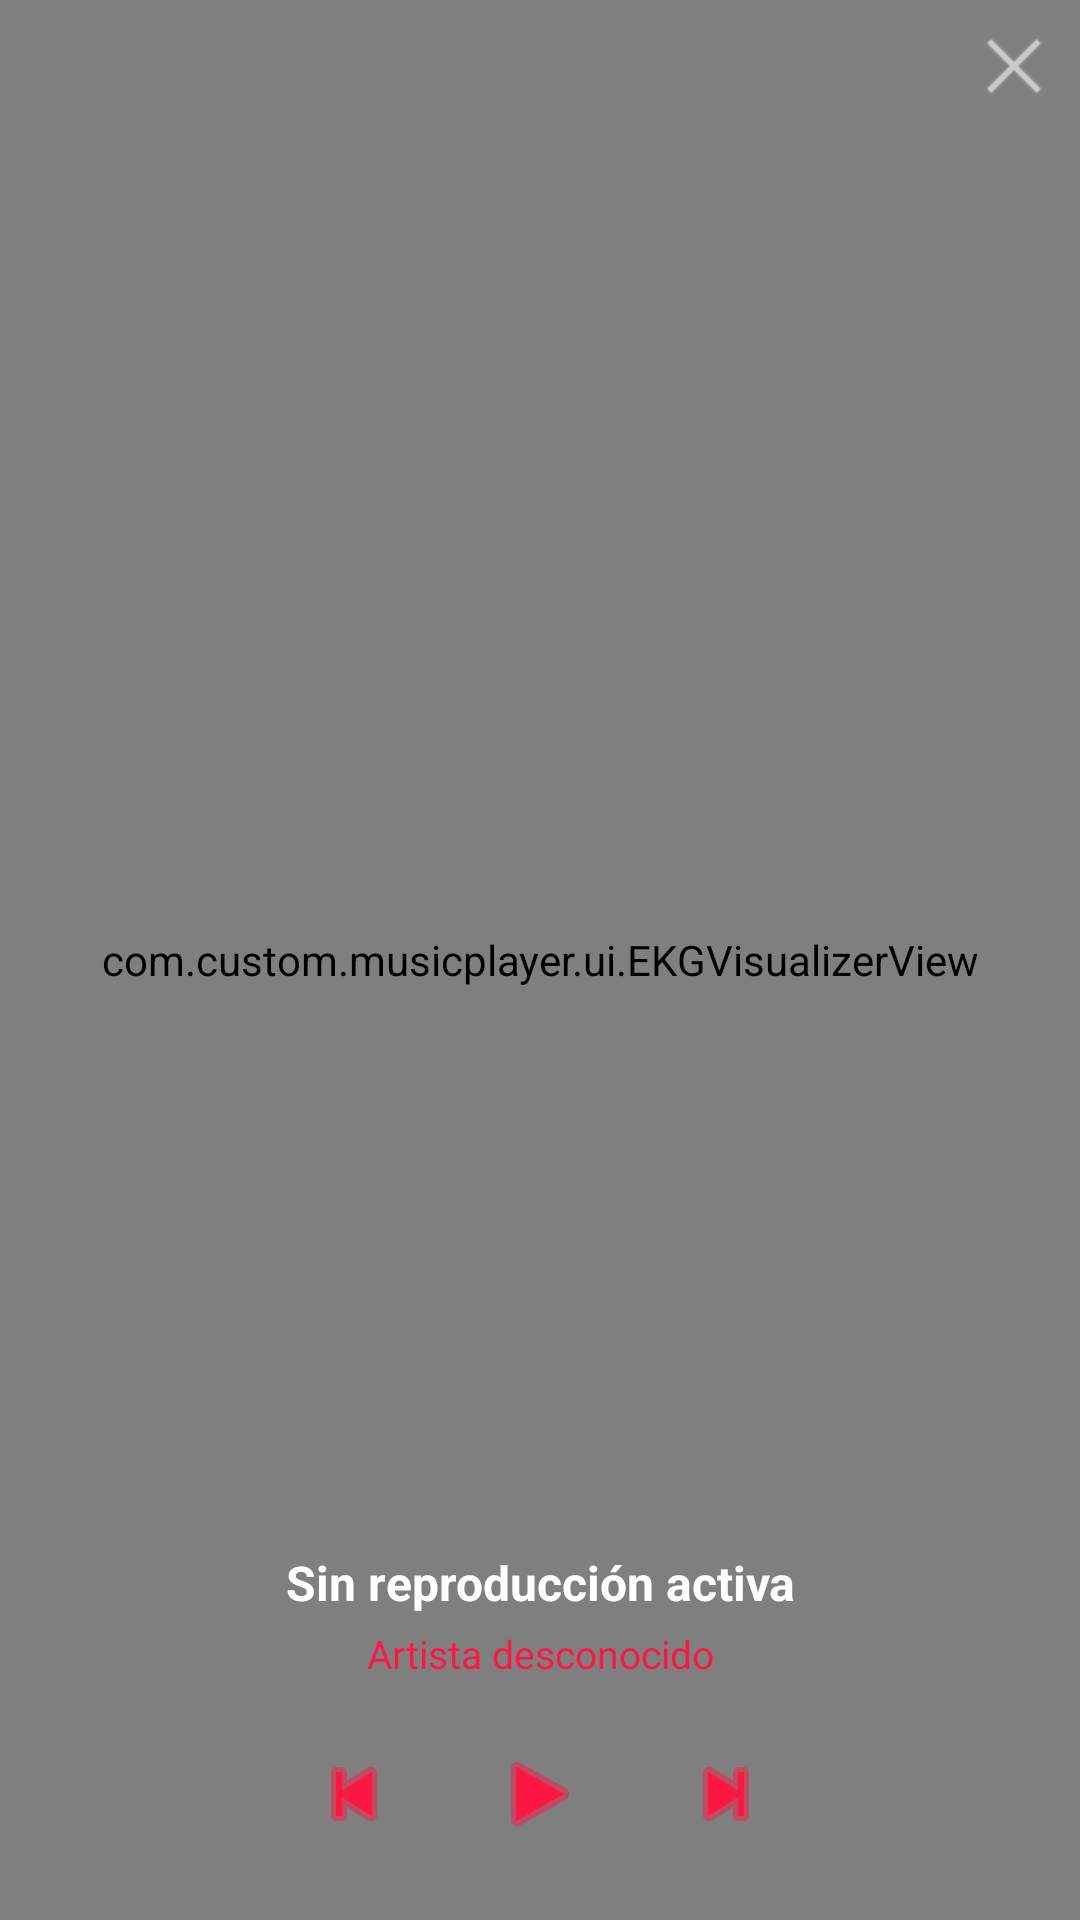

Here is an Android app screen rendered from its layout file. Give the layout XML and the strings, colors and styles it references.
<!-- AndroidManifest.xml: application theme Theme.CustomMusicPlayer -->
<!-- res/layout/layout_floating_widget.xml -->
<?xml version="1.0" encoding="utf-8"?>
<FrameLayout xmlns:android="http://schemas.android.com/apk/res/android"
    xmlns:app="http://schemas.android.com/apk/res-auto"
    android:id="@+id/floating_root"
    android:layout_width="280dp"
    android:layout_height="340dp"
    android:background="#050508">

    
    <com.custom.musicplayer.ui.EKGVisualizerView
        android:id="@+id/ekg_visualizer"
        android:layout_width="match_parent"
        android:layout_height="match_parent" />

    
    <LinearLayout
        android:layout_width="match_parent"
        android:layout_height="match_parent"
        android:orientation="vertical"
        android:padding="16dp"
        android:gravity="bottom">

        <TextView
            android:id="@+id/txt_floating_title"
            android:layout_width="match_parent"
            android:layout_height="wrap_content"
            android:text="@string/no_song_playing"
            android:textColor="#FFFFFF"
            android:textSize="16sp"
            android:textStyle="bold"
            android:gravity="center"
            android:maxLines="1"
            android:ellipsize="marquee"
            android:focusable="true"
            android:focusableInTouchMode="true"
            android:marqueeRepeatLimit="marquee_forever" />

        <TextView
            android:id="@+id/txt_floating_artist"
            android:layout_width="match_parent"
            android:layout_height="wrap_content"
            android:text="@string/unknown_artist"
            android:textColor="#FF1744"
            android:textSize="13sp"
            android:gravity="center"
            android:layout_marginTop="4dp"
            android:maxLines="1" />

        <LinearLayout
            android:layout_width="match_parent"
            android:layout_height="wrap_content"
            android:orientation="horizontal"
            android:gravity="center"
            android:layout_marginTop="12dp">

            <ImageButton
                android:id="@+id/btn_floating_prev"
                android:layout_width="40dp"
                android:layout_height="40dp"
                android:background="?android:attr/selectableItemBackgroundBorderless"
                android:src="@android:drawable/ic_media_previous"
                android:tint="#FF1744"
                android:contentDescription="Anterior" />

            <ImageButton
                android:id="@+id/btn_floating_play_pause"
                android:layout_width="52dp"
                android:layout_height="52dp"
                android:layout_marginStart="16dp"
                android:layout_marginEnd="16dp"
                android:background="?android:attr/selectableItemBackgroundBorderless"
                android:src="@android:drawable/ic_media_play"
                android:tint="#FF1744"
                android:contentDescription="Reproducir o Pausar" />

            <ImageButton
                android:id="@+id/btn_floating_next"
                android:layout_width="40dp"
                android:layout_height="40dp"
                android:background="?android:attr/selectableItemBackgroundBorderless"
                android:src="@android:drawable/ic_media_next"
                android:tint="#FF1744"
                android:contentDescription="Siguiente" />

        </LinearLayout>

    </LinearLayout>

    
    <ImageButton
        android:id="@+id/btn_close_floating"
        android:layout_width="28dp"
        android:layout_height="28dp"
        android:layout_gravity="top|end"
        android:layout_margin="8dp"
        android:background="?android:attr/selectableItemBackgroundBorderless"
        android:src="@android:drawable/ic_menu_close_clear_cancel"
        android:tint="#88FFFFFF"
        android:contentDescription="Cerrar" />

</FrameLayout>
<!-- resources referenced by this layout -->
<resources>
  <string name="no_song_playing">Sin reproducción activa</string>
  <string name="unknown_artist">Artista desconocido</string>
  <style name="Theme.CustomMusicPlayer" parent="android:Theme.Material.Light.NoActionBar">
          <item name="android:statusBarColor">@color/black_dark</item>
          <item name="android:navigationBarColor">@color/black_dark</item>
      </style>
  <color name="black_dark">#050508</color>
</resources>
